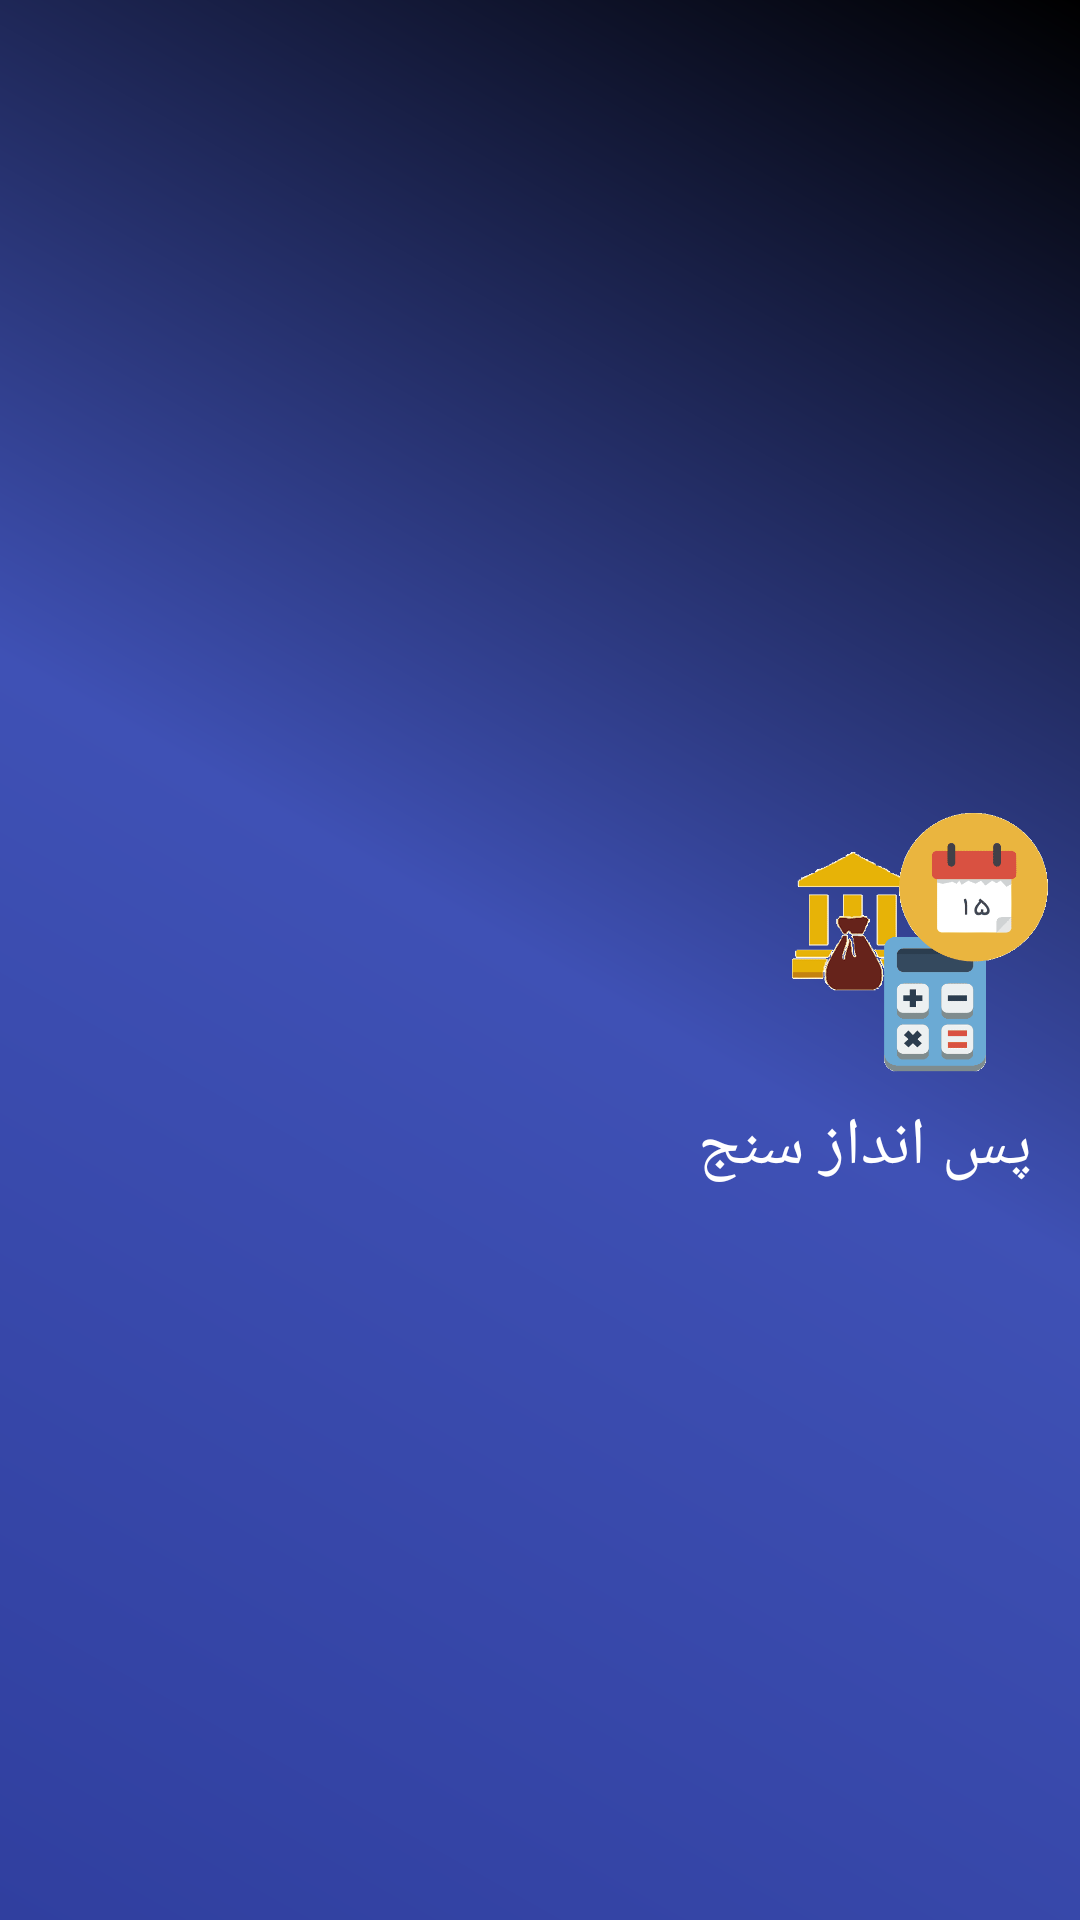

Reconstruct the res/layout file that produces this screen, plus the resources it refers to.
<!-- AndroidManifest.xml: application theme AppTheme -->
<!-- res/layout/nav_header_main.xml -->
<?xml version="1.0" encoding="utf-8"?>
<LinearLayout xmlns:android="http://schemas.android.com/apk/res/android"
    android:layout_width="match_parent"
    android:layout_height="@dimen/nav_header_height"
    android:background="@drawable/side_nav_bar"
    android:layout_gravity="right"
    android:paddingTop="16dp"
    android:paddingBottom="16dp"
    android:gravity="center"
    android:orientation="vertical"
    android:theme="@style/ThemeOverlay.AppCompat.Dark">
    <TextView
        android:layout_width="match_parent"
        android:layout_height="@dimen/nav_top_margin"/>
    <ImageView
        android:id="@+id/imageView"
        android:layout_width="96dp"
        android:layout_height="96dp"
        android:paddingRight="8dp"
        android:layout_gravity="right|center_vertical"
        android:src="@mipmap/ic_launcher"
        android:layout_alignParentRight="true"/>

    <TextView
        android:layout_width="match_parent"
        android:layout_height="wrap_content"
        android:paddingTop="4dp"
        android:paddingRight="16dp"
        android:layout_gravity="right|center_vertical"
        android:textSize="@dimen/font_size"
        android:text="@string/app_name"
        android:textAppearance="@style/TextAppearance.AppCompat.Body1" />
</LinearLayout>
<!-- resources referenced by this layout -->
<resources>
  <dimen name="font_size">20sp</dimen>
  <dimen name="nav_header_height">160dp</dimen>
  <dimen name="nav_top_margin">0dp</dimen>
  <!-- drawable side_nav_bar (drawable) -->
  <shape xmlns:android="http://schemas.android.com/apk/res/android"
      android:shape="rectangle">
      <gradient
          android:angle="45"
          android:centerColor="@color/colorPrimary"
          android:endColor="#000"
          android:startColor="@color/colorPrimaryDark"
          android:type="linear" />
  </shape>
  <!-- mipmap ic_launcher: png bitmap (mipmap-hdpi, 10616 bytes) -->
  <string name="app_name">پس انداز سنج</string>
  <style name="AppTheme" parent="Theme.AppCompat.Light.DarkActionBar">
          
          <item name="colorPrimary">@color/colorPrimary</item>
          <item name="colorPrimaryDark">@color/colorPrimaryDark</item>
          <item name="colorAccent">@color/colorAccent</item>
          
      </style>
  <color name="colorPrimary">#3F51B5</color>
  <color name="colorPrimaryDark">#303F9F</color>
  <color name="colorAccent">#FF4081</color>
</resources>
